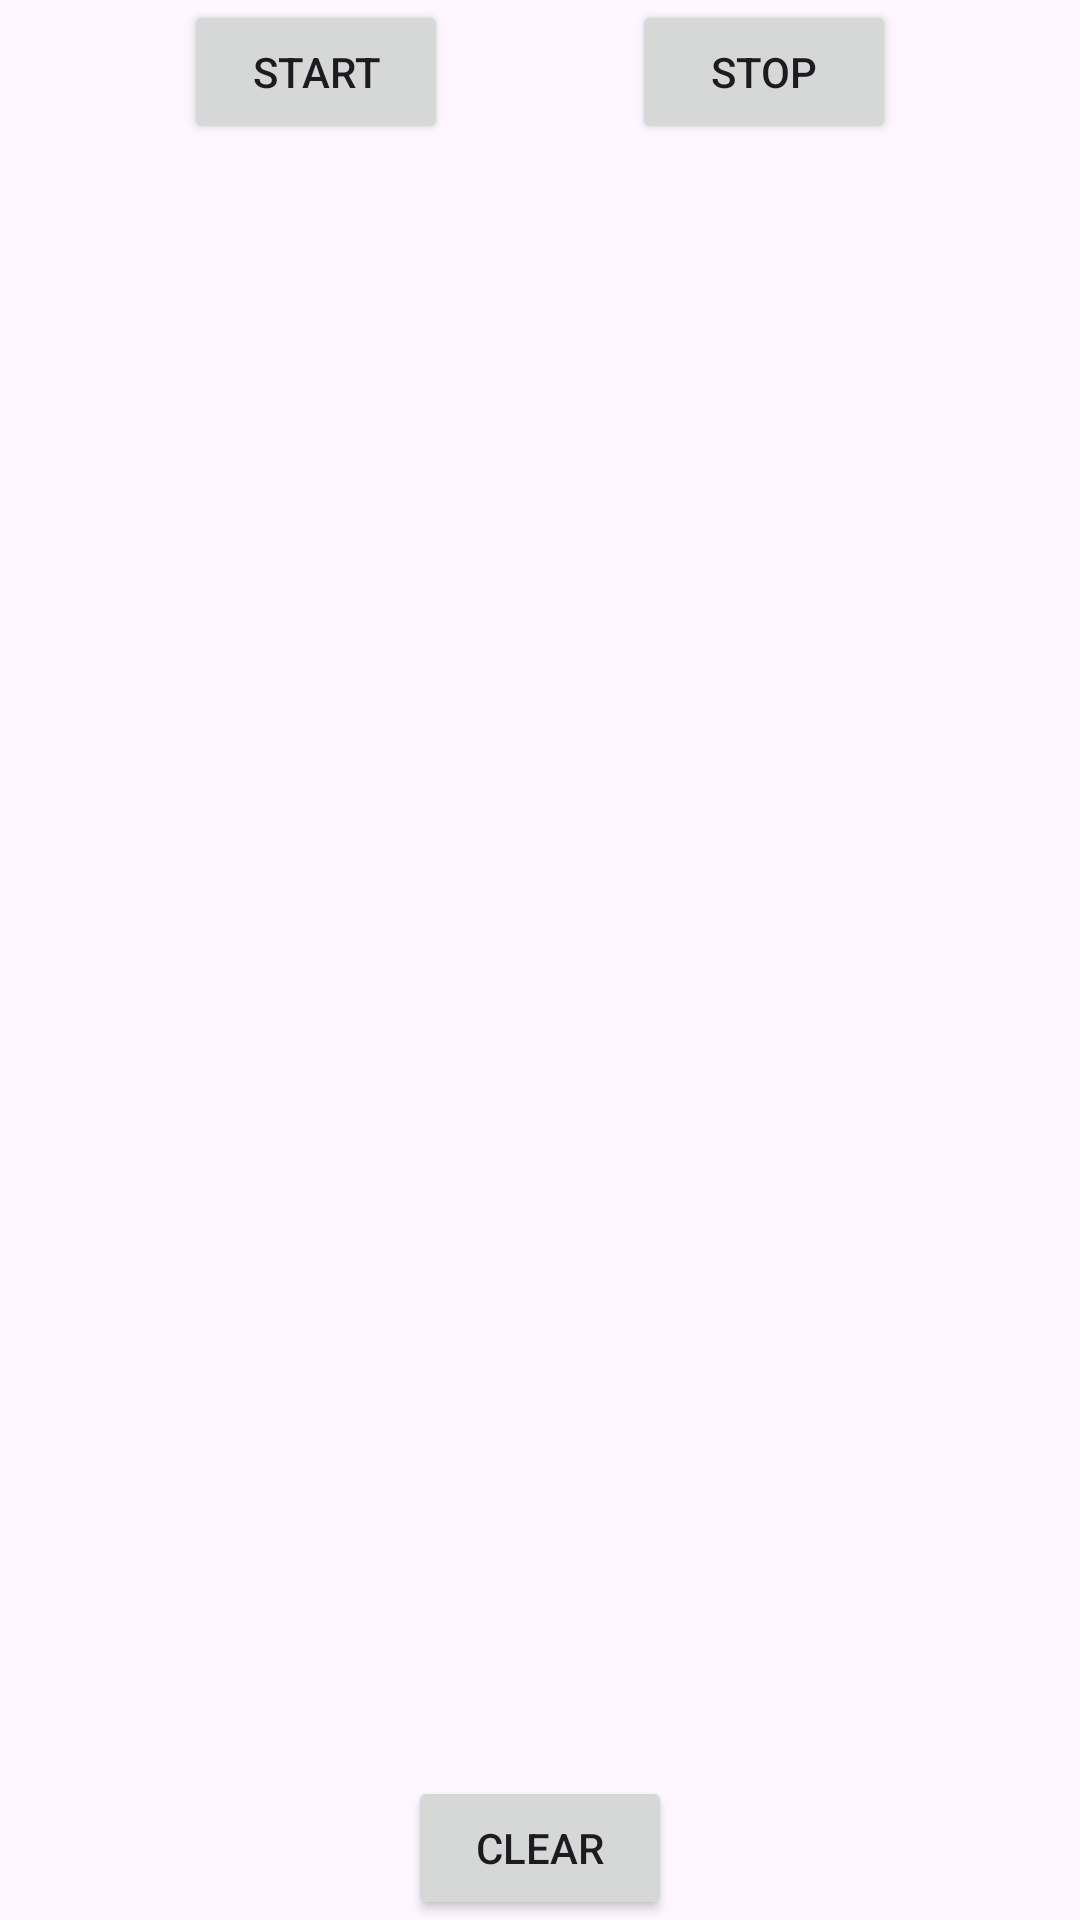

This screen was rendered from an Android layout file. Write that file and the resources it references.
<!-- AndroidManifest.xml: application theme Theme.SleepTrackingProject -->
<!-- res/layout/fragment_sleep_tracker.xml -->
<?xml version="1.0" encoding="utf-8"?>
<layout xmlns:android="http://schemas.android.com/apk/res/android"
    xmlns:tools="http://schemas.android.com/tools"
    xmlns:app="http://schemas.android.com/apk/res-auto">

    <data>
        <variable
            name="sleepTrackerViewModel"
            type="com.example.sleeptrackingproject.sleeptracker.SleepTrackerViewModel" />
    </data>

    <androidx.constraintlayout.widget.ConstraintLayout
        android:layout_width="match_parent"
        android:layout_height="match_parent"
        tools:context=".sleeptracker.SleepTrackerFragment">

        <androidx.recyclerview.widget.RecyclerView
            android:id="@+id/sleep_list"
            android:layout_width="0dp"
            android:layout_height="0dp"
            app:layout_constraintBottom_toTopOf="@+id/clear_button"
            app:layout_constraintEnd_toEndOf="parent"
            app:layout_constraintStart_toStartOf="parent"
            app:layout_constraintTop_toBottomOf="@+id/stop_button"
            />


        <Button
            android:id="@+id/start_button"
            style="@style/SleepButtons"
            android:layout_width="wrap_content"
            android:layout_height="wrap_content"
            android:layout_marginStart="@dimen/margin"
            android:text="@string/start"
            app:layout_constraintBaseline_toBaselineOf="@id/stop_button"
            app:layout_constraintEnd_toStartOf="@+id/stop_button"
            app:layout_constraintHorizontal_chainStyle="spread"
            app:layout_constraintStart_toStartOf="parent"
            android:onClick="@{()->sleepTrackerViewModel.onStartTracking()}"
            />

        <Button
            android:id="@+id/stop_button"
            style="@style/SleepButtons"
            android:layout_width="wrap_content"
            android:layout_height="wrap_content"
            android:layout_marginTop="@dimen/margin"
            android:layout_marginEnd="@dimen/margin"
            android:text="@string/stop"
            app:layout_constraintEnd_toEndOf="parent"
            app:layout_constraintStart_toEndOf="@+id/start_button"
            app:layout_constraintTop_toTopOf="parent"
            android:onClick="@{()->sleepTrackerViewModel.onStopTracking()}"
            />

        <Button
            android:id="@+id/clear_button"
            style="@style/SleepButtons"
            android:layout_width="wrap_content"
            android:layout_height="wrap_content"
            android:layout_marginStart="@dimen/margin"
            android:layout_marginEnd="@dimen/margin"
            android:layout_marginBottom="@dimen/margin"
            android:text="@string/clear"
            app:layout_constraintBottom_toBottomOf="parent"
            app:layout_constraintEnd_toEndOf="parent"
            app:layout_constraintStart_toStartOf="parent"
            android:onClick="@{()->sleepTrackerViewModel.onClear()}"
            />


    </androidx.constraintlayout.widget.ConstraintLayout>



</layout>
<!-- resources referenced by this layout -->
<resources>
  <string name="clear">Clear</string>
  <string name="start">Start</string>
  <string name="stop">Stop</string>
  <style name="Theme.SleepTrackingProject" parent="Base.Theme.SleepTrackingProject" />
  <style name="Base.Theme.SleepTrackingProject" parent="Theme.Material3.DayNight.NoActionBar">
          
          
      </style>
</resources>
